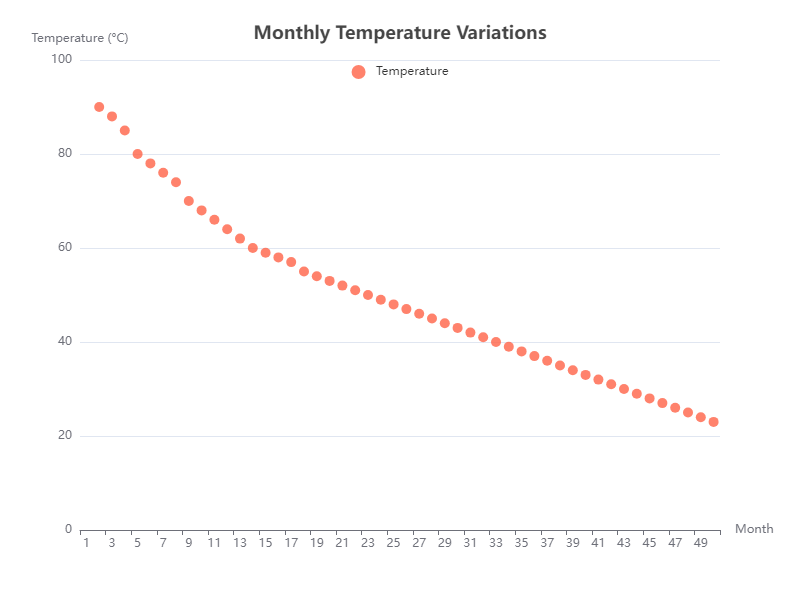

The file beside this chart, header and first rows:
x, y
1, 90
2, 88
3, 85
4, 80
5, 78
6, 76
7, 74
8, 70
9, 68
10, 66
11, 64
12, 62
13, 60
14, 59
15, 58
16, 57
17, 55
18, 54
19, 53
20, 52
21, 51
22, 50
23, 49
24, 48
25, 47
26, 46
27, 45
28, 44
29, 43
30, 42
31, 41
32, 40
33, 39
34, 38
35, 37
36, 36
37, 35
38, 34
39, 33
40, 32
41, 31
42, 30
43, 29
44, 28
45, 27
46, 26
47, 25
48, 24
49, 23
50, 22
